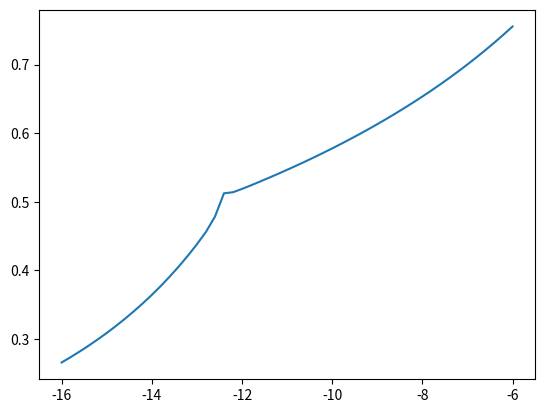

The matplotlib source for this figure:
import numpy as np
from scipy.special import gamma
import matplotlib.pyplot as plt

# speed of mean reversion
l = 2

# mean reversion level
theta = 0.1

# vvol
nu = 0.2

# roughness, H + 1/2
alpha = 0.6

# correlation
rho = -0.8

c1 = lambda u: u * (u - 1) / 2
c2 = lambda u: rho * nu * u - l
c3 = nu ** 2 / 2

d1 = lambda u: c1(u) * c3
d2 = lambda u: c2(u)


def explosion_time(u, n):
    v = lambda n: gamma(alpha * n + 1) / gamma(alpha * n - alpha + 1)

    a = np.array([d1(u) / v(1)])

    for i in range(1, n):
        an = (d2(u) * a[-1] + np.sum(a[:-1] * np.flip(a[:-1]))) / v(i + 1)
        a = np.append(a, [an])

    # case A, left-hand side
    if u < l / nu / rho:
        return (a[-1] * (n ** (1 - alpha)) * (gamma(alpha) ** 2) / (alpha ** alpha) / gamma(2 * alpha)) ** (
                -1 / alpha / (n + 1))
    # case B, right-hand side, get lower bound
    else:
        return np.abs(a[-1]) ** (-1 / alpha / n)


vec_explosion_time = np.vectorize(lambda x: explosion_time(x, 100))

x = np.linspace(-16, -6, 51)
y = vec_explosion_time(x)

plt.plot(x, y)
plt.show()
